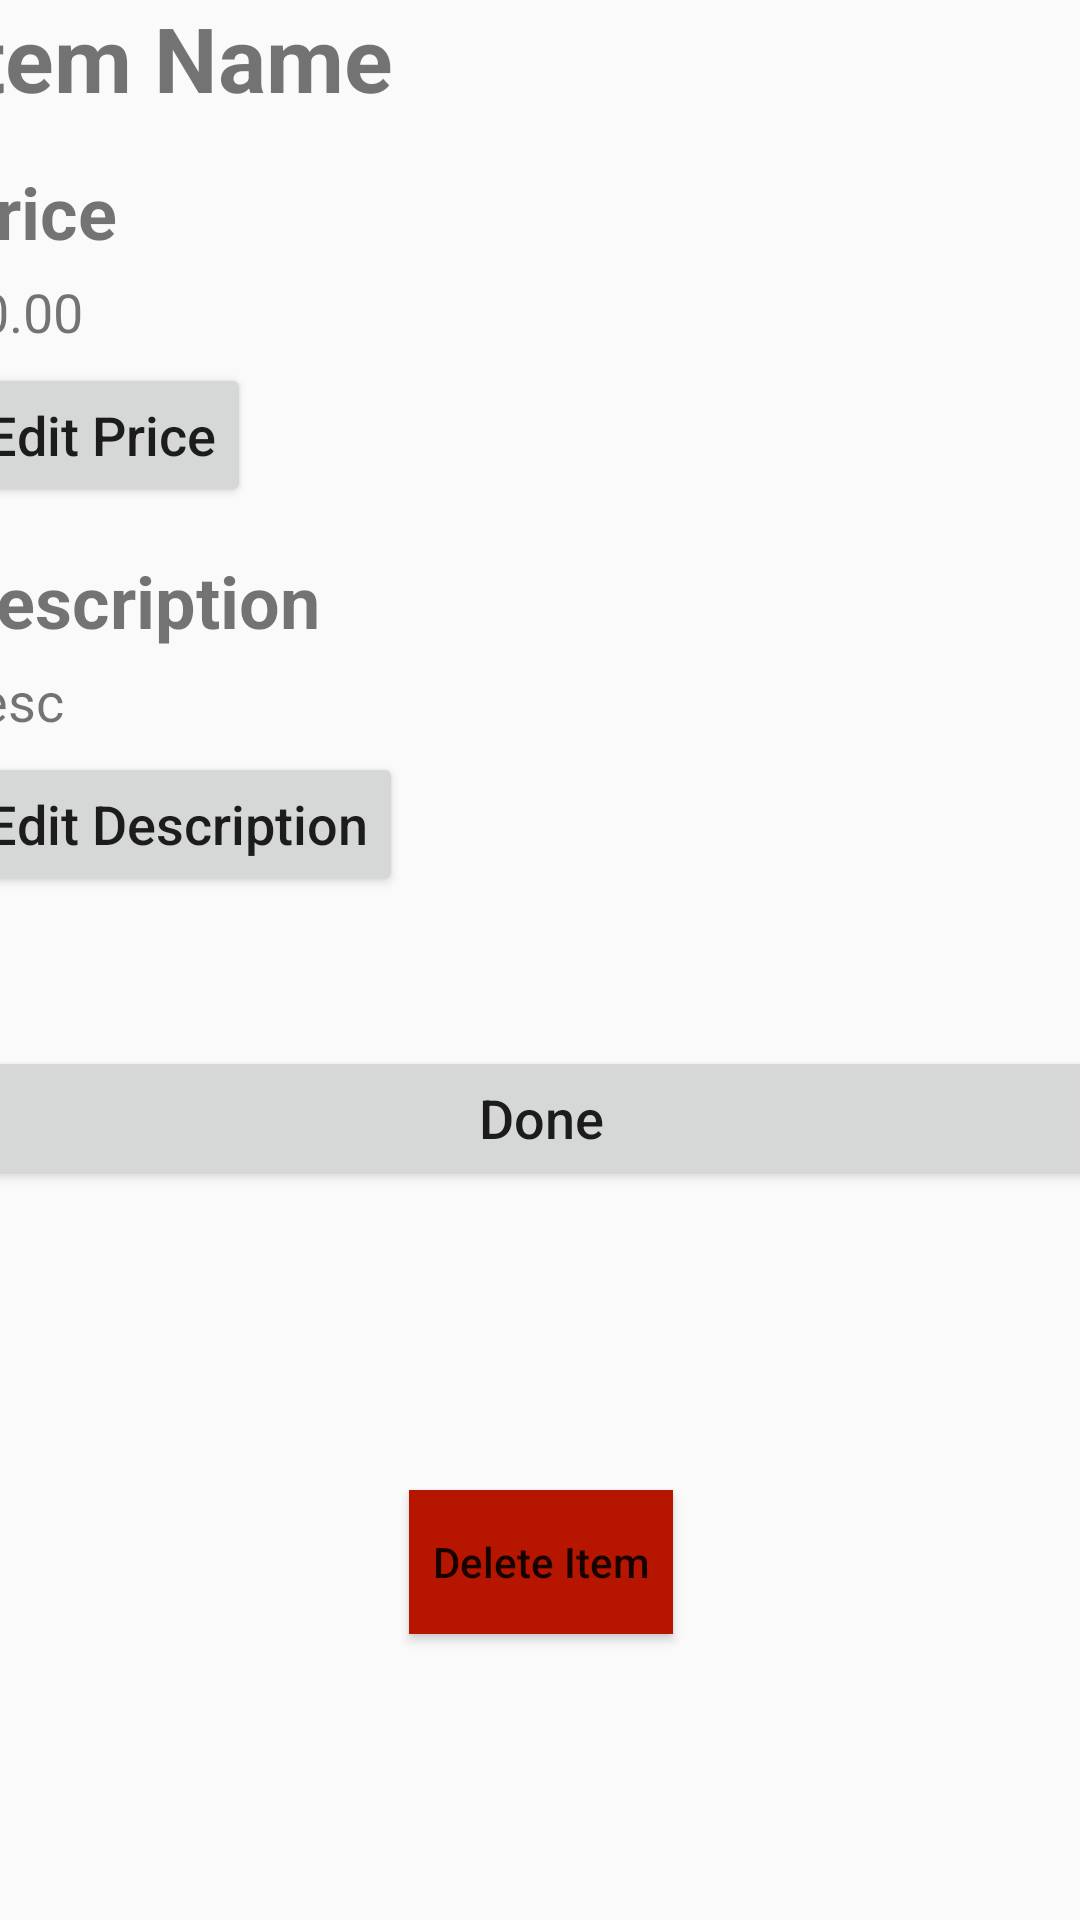

Reconstruct the res/layout file that produces this screen, plus the resources it refers to.
<!-- AndroidManifest.xml: application theme AppTheme -->
<!-- res/layout/activity_edit_item.xml -->
<?xml version="1.0" encoding="utf-8"?>
<android.support.constraint.ConstraintLayout xmlns:android="http://schemas.android.com/apk/res/android"
    xmlns:app="http://schemas.android.com/apk/res-auto"
    xmlns:tools="http://schemas.android.com/tools"
    android:layout_width="match_parent"
    android:layout_height="match_parent"
    tools:context=".EditItemActivity">

    <LinearLayout
        android:layout_width="395dp"
        android:layout_height="643dp"
        android:layout_marginStart="8dp"
        android:layout_marginLeft="8dp"
        android:layout_marginTop="8dp"
        android:layout_marginEnd="8dp"
        android:layout_marginRight="8dp"
        android:layout_marginBottom="8dp"
        android:orientation="vertical"
        app:layout_constraintBottom_toBottomOf="parent"
        app:layout_constraintEnd_toEndOf="parent"
        app:layout_constraintStart_toStartOf="parent"
        app:layout_constraintTop_toTopOf="parent">

        <TextView
            android:id="@+id/item_name"
            android:layout_width="match_parent"
            android:layout_height="wrap_content"
            android:text="Item Name"
            android:textSize="30sp"
            android:textStyle="bold" />

        <TextView
            android:id="@+id/textView16"
            android:layout_width="match_parent"
            android:layout_height="wrap_content"
            android:text="Price"
            android:layout_marginTop="15dp"
            android:textSize="24sp"
            android:textStyle="bold" />

        <TextView
            android:id="@+id/price_text"
            android:layout_width="match_parent"
            android:layout_height="wrap_content"
            android:layout_marginTop="5dp"
            android:text="$0.00"
            android:textSize="18sp" />

        <Button
            android:id="@+id/edit_price_btn"
            android:layout_width="wrap_content"
            android:layout_height="wrap_content"
            android:layout_marginTop="5dp"
            android:text="Edit Price"
            android:textAllCaps="false"
            android:textSize="18sp" />

        <TextView
            android:id="@+id/textView15"
            android:layout_width="match_parent"
            android:layout_height="wrap_content"
            android:text="Description"
            android:layout_marginTop="15dp"
            android:textSize="24sp"
            android:textStyle="bold" />

        <TextView
            android:id="@+id/desc_text"
            android:layout_width="match_parent"
            android:layout_height="wrap_content"
            android:layout_marginTop="5dp"
            android:text="desc"
            android:textSize="18sp" />

        <Button
            android:id="@+id/edit_desc_btn"
            android:layout_width="wrap_content"
            android:layout_height="wrap_content"
            android:layout_marginTop="5dp"
            android:text="Edit Description"
            android:textAllCaps="false"
            android:textSize="18sp" />

        <Button
            android:id="@+id/done_btn"
            android:layout_width="match_parent"
            android:layout_height="wrap_content"
            android:layout_marginTop="50dp"
            android:text="Done"
            android:textAllCaps="false"
            android:textSize="18sp" />

        <Button
            android:id="@+id/delete_btn"
            android:layout_width="wrap_content"
            android:layout_height="wrap_content"
            android:layout_gravity="center"
            android:layout_marginTop="100dp"
            android:background="@color/colorPrimary"
            android:text="Delete Item"
            android:textAllCaps="false" />
    </LinearLayout>
</android.support.constraint.ConstraintLayout>
<!-- resources referenced by this layout -->
<resources>
  <color name="colorPrimary">#b61500</color>
  <style name="AppTheme" parent="Theme.AppCompat.Light.DarkActionBar">
          
          <item name="colorPrimary">@color/colorPrimary</item>
          <item name="colorPrimaryDark">@color/colorPrimaryDark</item>
          <item name="colorAccent">@color/colorAccent</item>
      </style>
  <color name="colorPrimaryDark">#303F9F</color>
  <color name="colorAccent">#20b000</color>
</resources>
